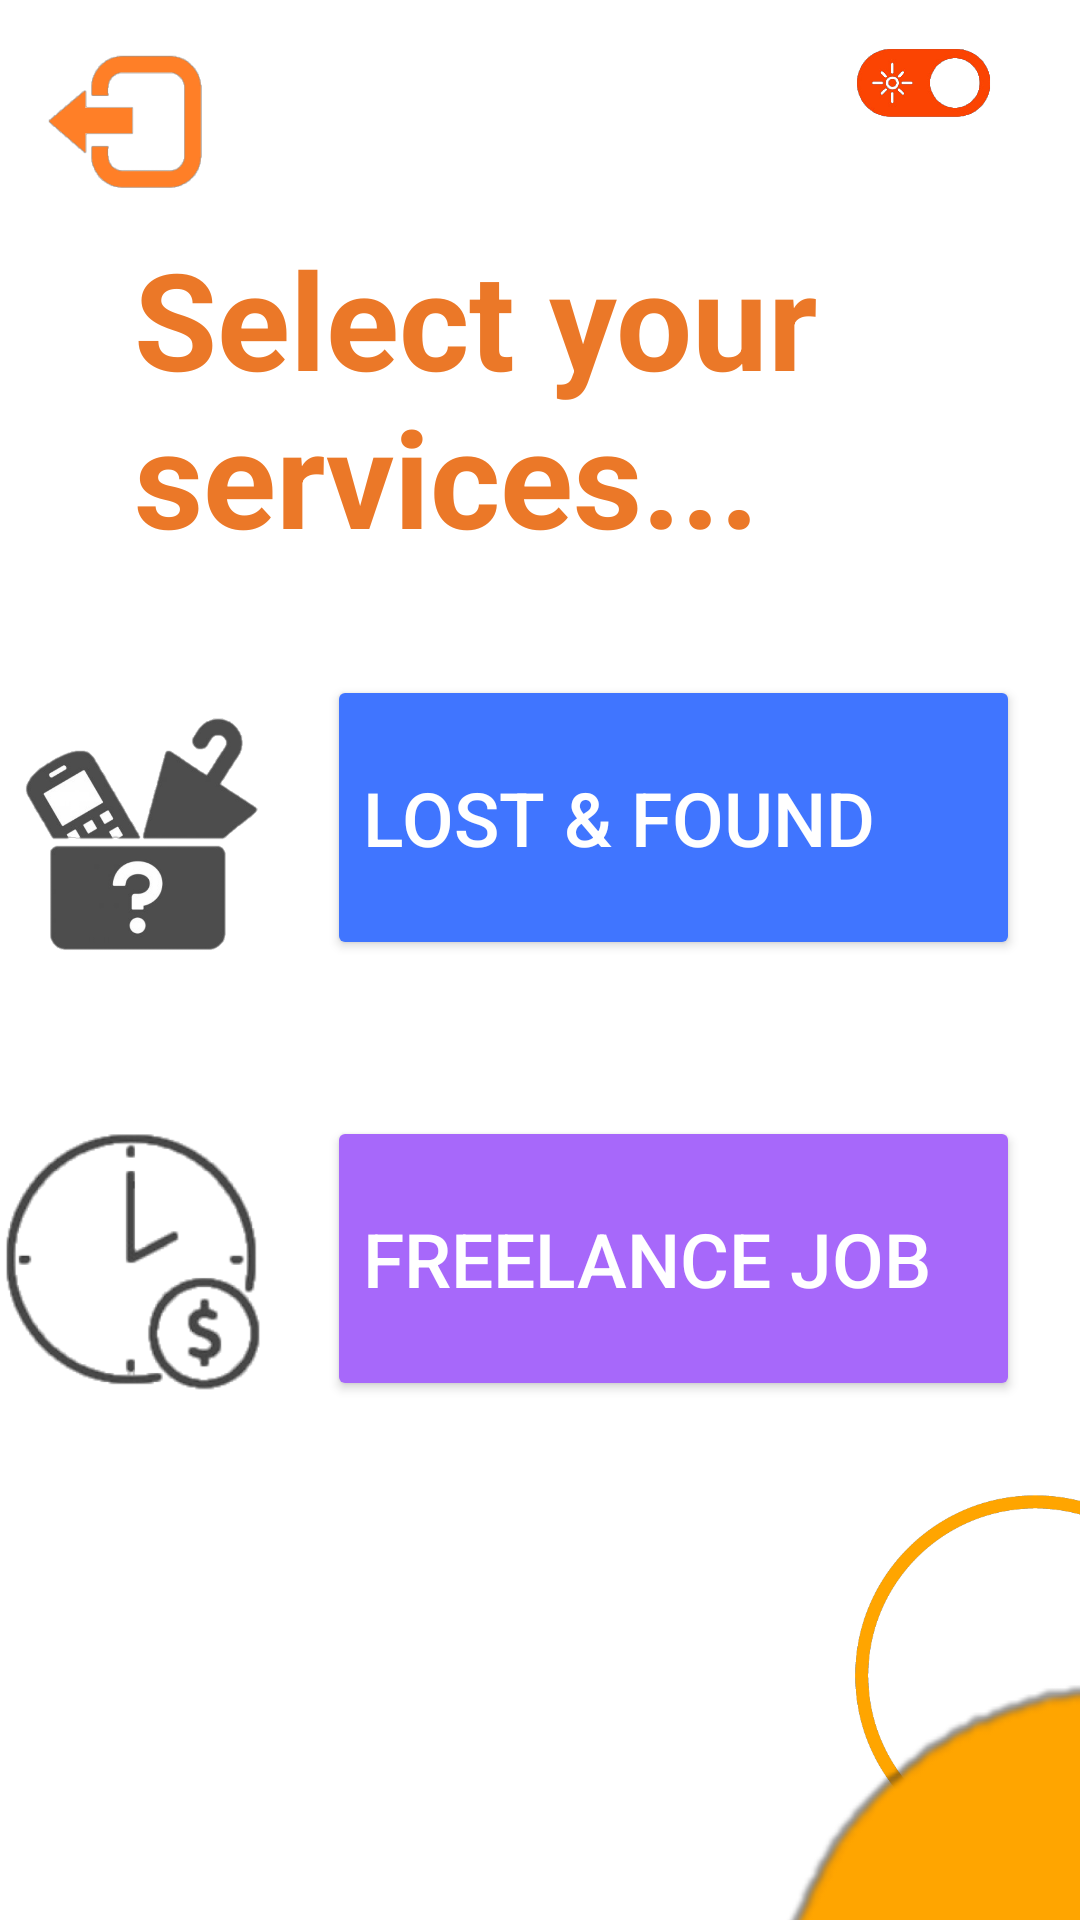

Android layout source for this screen:
<!-- AndroidManifest.xml: application theme Theme.AppCompat.NoActionBar -->
<!-- res/layout/activity_home_page.xml -->
<?xml version="1.0" encoding="utf-8"?>
<androidx.constraintlayout.widget.ConstraintLayout xmlns:android="http://schemas.android.com/apk/res/android"
    xmlns:app="http://schemas.android.com/apk/res-auto"
    xmlns:tools="http://schemas.android.com/tools"
    android:layout_width="match_parent"
    android:layout_height="match_parent"
    android:background="@color/white"
    tools:context=".Home_Page">

    <TextView
        android:id="@+id/txtSelectYourServices"
        android:layout_width="270dp"
        android:layout_height="119dp"
        android:layout_marginTop="76dp"
        android:text="Select your services..."
        android:textColor="#EB7828"
        android:textSize="45sp"
        android:textStyle="bold"
        app:layout_constraintEnd_toEndOf="parent"
        app:layout_constraintHorizontal_bias="0.496"
        app:layout_constraintStart_toStartOf="parent"
        app:layout_constraintTop_toTopOf="parent" />

    <ImageView
        android:id="@+id/imgLightMode"
        android:layout_width="72dp"
        android:layout_height="23dp"
        android:layout_marginTop="16dp"
        android:layout_marginEnd="16dp"
        app:layout_constraintEnd_toEndOf="parent"
        app:layout_constraintTop_toTopOf="parent"
        app:srcCompat="@drawable/lightmode" />


    <ImageView
        android:id="@+id/imgHalfCircle"
        android:layout_width="122dp"
        android:layout_height="413dp"
        android:layout_marginStart="284dp"
        android:layout_marginTop="352dp"
        app:layout_constraintStart_toStartOf="parent"
        app:layout_constraintTop_toTopOf="parent"
        app:srcCompat="@drawable/orange_circle" />

    <ImageView
        android:id="@+id/imgFullCircle"
        android:layout_width="403dp"
        android:layout_height="wrap_content"
        android:layout_marginStart="172dp"
        android:layout_marginTop="556dp"
        app:layout_constraintStart_toStartOf="parent"
        app:layout_constraintTop_toTopOf="parent"
        app:srcCompat="@drawable/orange_circle_full" />

    <Button
        android:id="@+id/btnFreelanceJob"
        android:layout_width="0dp"
        android:layout_height="95dp"
        android:layout_marginTop="52dp"
        android:backgroundTint="#A768FA"
        android:gravity="center_vertical"
        android:text="Freelance Job"
        android:textColor="@color/white"
        android:textSize="25sp"
        app:layout_constraintEnd_toEndOf="@+id/btnLostFound"
        app:layout_constraintHorizontal_bias="1.0"
        app:layout_constraintStart_toStartOf="@+id/btnLostFound"
        app:layout_constraintTop_toBottomOf="@+id/btnLostFound" />

    <Button
        android:id="@+id/btnLostFound"
        android:layout_width="0dp"
        android:layout_height="95dp"
        android:layout_marginStart="20dp"
        android:layout_marginTop="30dp"
        android:layout_marginEnd="20dp"
        android:backgroundTint="#4075FF"
        android:gravity="center_vertical"
        android:text="Lost &amp; Found"
        android:textColor="@color/white"
        android:textSize="25sp"
        app:layout_constraintEnd_toEndOf="parent"
        app:layout_constraintStart_toEndOf="@+id/imgLostAndFound"
        app:layout_constraintTop_toBottomOf="@+id/txtSelectYourServices" />

    <ImageView
        android:id="@+id/imgLostAndFound"
        android:layout_width="84dp"
        android:layout_height="78dp"
        android:layout_marginTop="44dp"
        app:layout_constraintEnd_toEndOf="parent"
        app:layout_constraintHorizontal_bias="0.018"
        app:layout_constraintStart_toStartOf="parent"
        app:layout_constraintTop_toBottomOf="@+id/txtSelectYourServices"
        app:srcCompat="@drawable/lostandfound" />

    <ImageView
        android:id="@+id/imgFreelanceJob"
        android:layout_width="90dp"
        android:layout_height="148dp"
        android:layout_marginTop="28dp"
        app:layout_constraintEnd_toStartOf="@+id/btnFreelanceJob"
        app:layout_constraintHorizontal_bias="0.0"
        app:layout_constraintStart_toStartOf="parent"
        app:layout_constraintTop_toBottomOf="@+id/imgLostAndFound"
        app:srcCompat="@drawable/parttime" />

    <ImageView
        android:id="@+id/imgLogout"
        android:layout_width="52dp"
        android:layout_height="50dp"
        android:layout_marginStart="16dp"
        android:layout_marginTop="16dp"
        app:layout_constraintStart_toStartOf="parent"
        app:layout_constraintTop_toTopOf="parent"
        app:srcCompat="@drawable/logout" />


</androidx.constraintlayout.widget.ConstraintLayout>
<!-- resources referenced by this layout -->
<resources>
  <!-- drawable lightmode: png bitmap (drawable, 98756 bytes) -->
  <!-- drawable logout: png bitmap (drawable, 21413 bytes) -->
  <!-- drawable lostandfound: png bitmap (drawable, 89449 bytes) -->
  <!-- drawable orange_circle: png bitmap (drawable, 15844 bytes) -->
  <!-- drawable orange_circle_full: png bitmap (drawable, 20943 bytes) -->
  <!-- drawable parttime: png bitmap (drawable, 48254 bytes) -->
  <!-- not gathered from this repository: default colours our renderer supplied (Android Studio template values) -->
  <color name="white">#FFFFFFFF</color>
</resources>
